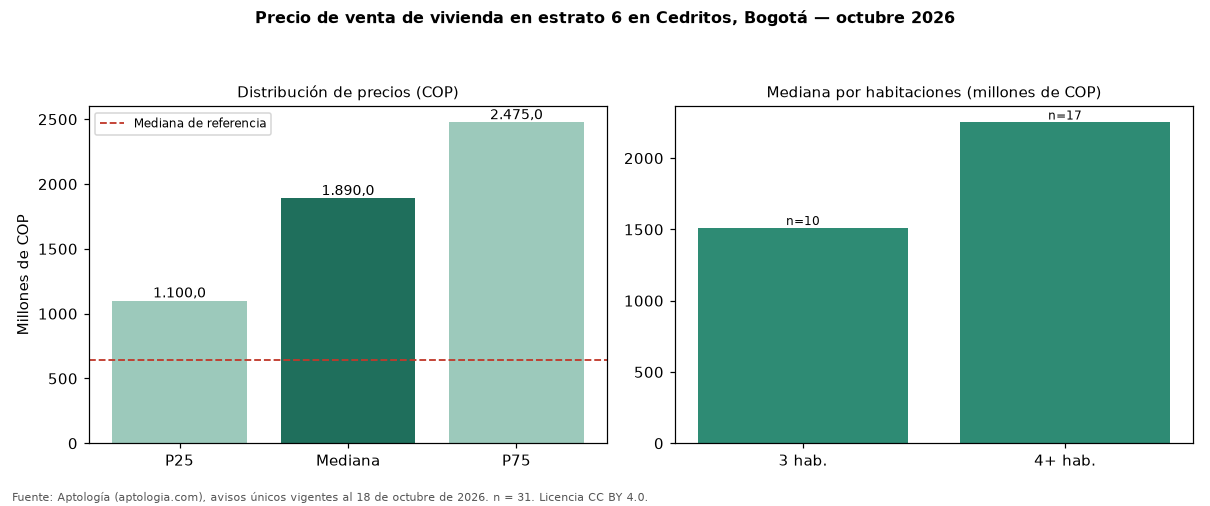

Data behind this chart, as committed beside it:
seccion, metrica, valor_cop, n
precio, p25, 1100000000, 31
precio, mediana, 1890000000, 31
precio, p75, 2475000000, 31
cop_por_m2, p25, 6099071, 31
cop_por_m2, mediana, 7888889, 31
cop_por_m2, p75, 9043724, 31
area, area_mediana_m2, 250.0, 31
habitaciones, 3, 1510000000, 10
habitaciones, 4+, 2250000000, 17
administracion, mediana, 1800000, 24
estrato, moda, 6, 
parqueadero, porcentaje_con_parqueadero, 100.0, 31
referencia, mediana_referencia, 640000000, 1431
referencia, mediana_cop_por_m2_referencia, 6372549, 1431
